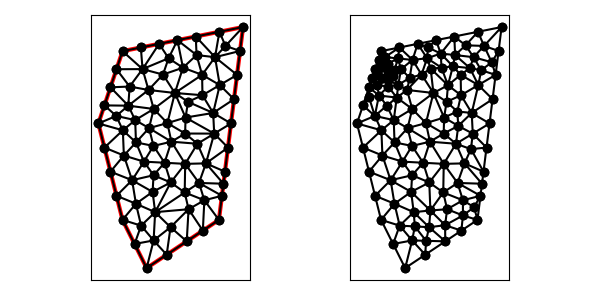

Source data for this figure (header and first rows):
9.000000000000000000e+00, 6.000000000000000000e+00, 1.200000000000000000e+01, 8.000000000000000000e+00, 1.300000000000000000e+01, 1.600000000000000000e+01, 8.000000000000000000e+00, 1.500000000000000000e+01, 7.000000000000000000e+00, 1.200000000000000000e+01, 8.000000000000000000e+00, 8.000000000000000000e+00, 1.074045623887947087e+01, 8.442091279412787586e+00, 1.057982277746206989e+01, 9.137163230587280083e+00, 9.354246627571640715e+00, 8.320112463993662999e+00, 1.022484188130439442e+01, 8.633122324664578073e+00, 0.000000000000000000e+00, 5.000000000000000000e-01
9.000000000000000000e+00, 6.000000000000000000e+00, 1.200000000000000000e+01, 8.000000000000000000e+00, 1.300000000000000000e+01, 1.600000000000000000e+01, 8.000000000000000000e+00, 1.500000000000000000e+01, 7.000000000000000000e+00, 1.200000000000000000e+01, 8.000000000000000000e+00, 8.000000000000000000e+00, 8.556496038174159935e+00, 8.670374009543539984e+00, 8.000000000000000000e+00, 8.000000000000000000e+00, 8.771508976266211732e+00, 7.760754488133105866e+00, 8.442668338146789964e+00, 8.143709499225549209e+00, 0.000000000000000000e+00, 3.984258366323533140e-01
9.000000000000000000e+00, 6.000000000000000000e+00, 1.200000000000000000e+01, 8.000000000000000000e+00, 1.300000000000000000e+01, 1.600000000000000000e+01, 8.000000000000000000e+00, 1.500000000000000000e+01, 7.000000000000000000e+00, 1.200000000000000000e+01, 8.000000000000000000e+00, 8.000000000000000000e+00, 7.500000000000000000e+00, 1.350000000000000000e+01, 8.239817539166415017e+00, 1.273811252245613979e+01, 8.295248216832463939e+00, 1.353207470876677831e+01, 8.011688585332960244e+00, 1.325672907707430603e+01, 0.000000000000000000e+00, 1.916460154143545536e-01
9.000000000000000000e+00, 6.000000000000000000e+00, 1.200000000000000000e+01, 8.000000000000000000e+00, 1.300000000000000000e+01, 1.600000000000000000e+01, 8.000000000000000000e+00, 1.500000000000000000e+01, 7.000000000000000000e+00, 1.200000000000000000e+01, 8.000000000000000000e+00, 8.000000000000000000e+00, 9.247828018836134589e+00, 9.161338320755437081e+00, 8.556496038174159935e+00, 8.670374009543539984e+00, 9.354246627571640715e+00, 8.320112463993662999e+00, 9.052856894860644488e+00, 8.717274931430880613e+00, 0.000000000000000000e+00, 4.251108395492257941e-01
9.000000000000000000e+00, 6.000000000000000000e+00, 1.200000000000000000e+01, 8.000000000000000000e+00, 1.300000000000000000e+01, 1.600000000000000000e+01, 8.000000000000000000e+00, 1.500000000000000000e+01, 7.000000000000000000e+00, 1.200000000000000000e+01, 8.000000000000000000e+00, 8.000000000000000000e+00, 1.117340078971087003e+01, 9.532881905419813506e+00, 1.146083038384091601e+01, 1.034463832694391350e+01, 1.059994106934994207e+01, 1.032380931682258129e+01, 1.107805741430057545e+01, 1.006710984972877121e+01, 0.000000000000000000e+00, 5.000000000000000000e-01
9.000000000000000000e+00, 6.000000000000000000e+00, 1.200000000000000000e+01, 8.000000000000000000e+00, 1.300000000000000000e+01, 1.600000000000000000e+01, 8.000000000000000000e+00, 1.500000000000000000e+01, 7.000000000000000000e+00, 1.200000000000000000e+01, 8.000000000000000000e+00, 8.000000000000000000e+00, 1.057982277746206989e+01, 9.137163230587280083e+00, 1.059994106934994207e+01, 1.032380931682258129e+01, 1.000000000000000000e+01, 9.552775637731995673e+00, 1.039325461560400399e+01, 9.671249395047285091e+00, 0.000000000000000000e+00, 5.000000000000000000e-01
9.000000000000000000e+00, 6.000000000000000000e+00, 1.200000000000000000e+01, 8.000000000000000000e+00, 1.300000000000000000e+01, 1.600000000000000000e+01, 8.000000000000000000e+00, 1.500000000000000000e+01, 7.000000000000000000e+00, 1.200000000000000000e+01, 8.000000000000000000e+00, 8.000000000000000000e+00, 9.289605073206420371e+00, 7.147021666474142165e+00, 9.354246627571640715e+00, 8.320112463993662999e+00, 8.771508976266211732e+00, 7.760754488133105866e+00, 9.138453559014758198e+00, 7.742629539533637306e+00, 0.000000000000000000e+00, 3.984258366323533140e-01
9.000000000000000000e+00, 6.000000000000000000e+00, 1.200000000000000000e+01, 8.000000000000000000e+00, 1.300000000000000000e+01, 1.600000000000000000e+01, 8.000000000000000000e+00, 1.500000000000000000e+01, 7.000000000000000000e+00, 1.200000000000000000e+01, 8.000000000000000000e+00, 8.000000000000000000e+00, 9.744345122236158119e+00, 1.037062444037611542e+01, 1.000000000000000000e+01, 9.552775637731995673e+00, 1.059994106934994207e+01, 1.032380931682258129e+01, 1.011476206386203280e+01, 1.008240313164356472e+01, 0.000000000000000000e+00, 5.000000000000000000e-01
9.000000000000000000e+00, 6.000000000000000000e+00, 1.200000000000000000e+01, 8.000000000000000000e+00, 1.300000000000000000e+01, 1.600000000000000000e+01, 8.000000000000000000e+00, 1.500000000000000000e+01, 7.000000000000000000e+00, 1.200000000000000000e+01, 8.000000000000000000e+00, 8.000000000000000000e+00, 1.057982277746206989e+01, 9.137163230587280083e+00, 1.117340078971087003e+01, 9.532881905419813506e+00, 1.059994106934994207e+01, 1.032380931682258129e+01, 1.078438821217429222e+01, 9.664618150943224961e+00, 0.000000000000000000e+00, 5.000000000000000000e-01
9.000000000000000000e+00, 6.000000000000000000e+00, 1.200000000000000000e+01, 8.000000000000000000e+00, 1.300000000000000000e+01, 1.600000000000000000e+01, 8.000000000000000000e+00, 1.500000000000000000e+01, 7.000000000000000000e+00, 1.200000000000000000e+01, 8.000000000000000000e+00, 8.000000000000000000e+00, 1.139550949407390590e+01, 8.813409880748375613e+00, 1.133205029433784361e+01, 7.554700196225229369e+00, 1.200000000000000000e+01, 8.000000000000000000e+00, 1.157585326280391769e+01, 8.122703358991200773e+00, 1.000000000000000000e+00, 3.304118013787867292e-01
9.000000000000000000e+00, 6.000000000000000000e+00, 1.200000000000000000e+01, 8.000000000000000000e+00, 1.300000000000000000e+01, 1.600000000000000000e+01, 8.000000000000000000e+00, 1.500000000000000000e+01, 7.000000000000000000e+00, 1.200000000000000000e+01, 8.000000000000000000e+00, 8.000000000000000000e+00, 9.992410760296143835e+00, 7.696620916780206656e+00, 1.074045623887947087e+01, 8.442091279412787586e+00, 9.354246627571640715e+00, 8.320112463993662999e+00, 1.002903787558241788e+01, 8.152941553395551821e+00, 0.000000000000000000e+00, 3.450972967767712007e-01
9.000000000000000000e+00, 6.000000000000000000e+00, 1.200000000000000000e+01, 8.000000000000000000e+00, 1.300000000000000000e+01, 1.600000000000000000e+01, 8.000000000000000000e+00, 1.500000000000000000e+01, 7.000000000000000000e+00, 1.200000000000000000e+01, 8.000000000000000000e+00, 8.000000000000000000e+00, 1.225000000000000000e+01, 1.000000000000000000e+01, 1.146083038384091601e+01, 1.034463832694391350e+01, 1.218750000000000000e+01, 9.500000000000000000e+00, 1.196611012794697082e+01, 9.948212775647972350e+00, 1.000000000000000000e+00, 5.000000000000000000e-01
9.000000000000000000e+00, 6.000000000000000000e+00, 1.200000000000000000e+01, 8.000000000000000000e+00, 1.300000000000000000e+01, 1.600000000000000000e+01, 8.000000000000000000e+00, 1.500000000000000000e+01, 7.000000000000000000e+00, 1.200000000000000000e+01, 8.000000000000000000e+00, 8.000000000000000000e+00, 1.074045623887947087e+01, 8.442091279412787586e+00, 1.066410058867568722e+01, 7.109400392450458739e+00, 1.133205029433784361e+01, 7.554700196225229369e+00, 1.091220237396433390e+01, 7.702063956029491898e+00, 1.000000000000000000e+00, 5.000000000000000000e-01
9.000000000000000000e+00, 6.000000000000000000e+00, 1.200000000000000000e+01, 8.000000000000000000e+00, 1.300000000000000000e+01, 1.600000000000000000e+01, 8.000000000000000000e+00, 1.500000000000000000e+01, 7.000000000000000000e+00, 1.200000000000000000e+01, 8.000000000000000000e+00, 8.000000000000000000e+00, 9.992410760296143835e+00, 7.696620916780206656e+00, 9.289605073206420371e+00, 7.147021666474142165e+00, 9.832050294337843610e+00, 6.554700196225229369e+00, 9.704688709280135939e+00, 7.132780926493192730e+00, 1.000000000000000000e+00, 3.450972967767712007e-01
9.000000000000000000e+00, 6.000000000000000000e+00, 1.200000000000000000e+01, 8.000000000000000000e+00, 1.300000000000000000e+01, 1.600000000000000000e+01, 8.000000000000000000e+00, 1.500000000000000000e+01, 7.000000000000000000e+00, 1.200000000000000000e+01, 8.000000000000000000e+00, 8.000000000000000000e+00, 1.139550949407390590e+01, 8.813409880748375613e+00, 1.200000000000000000e+01, 8.000000000000000000e+00, 1.212500000000000000e+01, 9.000000000000000000e+00, 1.184016983135796863e+01, 8.604469960249458538e+00, 1.000000000000000000e+00, 3.304118013787867292e-01
9.000000000000000000e+00, 6.000000000000000000e+00, 1.200000000000000000e+01, 8.000000000000000000e+00, 1.300000000000000000e+01, 1.600000000000000000e+01, 8.000000000000000000e+00, 1.500000000000000000e+01, 7.000000000000000000e+00, 1.200000000000000000e+01, 8.000000000000000000e+00, 8.000000000000000000e+00, 1.180387516733456899e+01, 1.157920310408317910e+01, 1.146083038384091601e+01, 1.034463832694391350e+01, 1.237500000000000000e+01, 1.100000000000000000e+01, 1.187990185039182656e+01, 1.097461381034236361e+01, 1.000000000000000000e+00, 4.419776632015353091e-01
9.000000000000000000e+00, 6.000000000000000000e+00, 1.200000000000000000e+01, 8.000000000000000000e+00, 1.300000000000000000e+01, 1.600000000000000000e+01, 8.000000000000000000e+00, 1.500000000000000000e+01, 7.000000000000000000e+00, 1.200000000000000000e+01, 8.000000000000000000e+00, 8.000000000000000000e+00, 9.354246627571640715e+00, 8.320112463993662999e+00, 1.057982277746206989e+01, 9.137163230587280083e+00, 1.000000000000000000e+01, 9.552775637731995673e+00, 9.978023135011236278e+00, 9.003350444104313510e+00, 0.000000000000000000e+00, 5.000000000000000000e-01
9.000000000000000000e+00, 6.000000000000000000e+00, 1.200000000000000000e+01, 8.000000000000000000e+00, 1.300000000000000000e+01, 1.600000000000000000e+01, 8.000000000000000000e+00, 1.500000000000000000e+01, 7.000000000000000000e+00, 1.200000000000000000e+01, 8.000000000000000000e+00, 8.000000000000000000e+00, 1.139550949407390590e+01, 8.813409880748375613e+00, 1.057982277746206989e+01, 9.137163230587280083e+00, 1.074045623887947087e+01, 8.442091279412787586e+00, 1.090526283680515007e+01, 8.797554796916147168e+00, 0.000000000000000000e+00, 3.304118013787867292e-01
9.000000000000000000e+00, 6.000000000000000000e+00, 1.200000000000000000e+01, 8.000000000000000000e+00, 1.300000000000000000e+01, 1.600000000000000000e+01, 8.000000000000000000e+00, 1.500000000000000000e+01, 7.000000000000000000e+00, 1.200000000000000000e+01, 8.000000000000000000e+00, 8.000000000000000000e+00, 1.180387516733456899e+01, 1.157920310408317910e+01, 1.250000000000000000e+01, 1.200000000000000000e+01, 1.176080339127676844e+01, 1.243665533706142590e+01, 1.202155951953711188e+01, 1.200528614704820107e+01, 1.000000000000000000e+00, 4.419776632015353091e-01
9.000000000000000000e+00, 6.000000000000000000e+00, 1.200000000000000000e+01, 8.000000000000000000e+00, 1.300000000000000000e+01, 1.600000000000000000e+01, 8.000000000000000000e+00, 1.500000000000000000e+01, 7.000000000000000000e+00, 1.200000000000000000e+01, 8.000000000000000000e+00, 8.000000000000000000e+00, 1.139550949407390590e+01, 8.813409880748375613e+00, 1.212500000000000000e+01, 9.000000000000000000e+00, 1.117340078971087003e+01, 9.532881905419813506e+00, 1.156463676126159079e+01, 9.115430595389396373e+00, 1.000000000000000000e+00, 3.304118013787867292e-01
9.000000000000000000e+00, 6.000000000000000000e+00, 1.200000000000000000e+01, 8.000000000000000000e+00, 1.300000000000000000e+01, 1.600000000000000000e+01, 8.000000000000000000e+00, 1.500000000000000000e+01, 7.000000000000000000e+00, 1.200000000000000000e+01, 8.000000000000000000e+00, 8.000000000000000000e+00, 9.744345122236158119e+00, 1.037062444037611542e+01, 8.888694095813983509e+00, 1.041642183651983800e+01, 9.287514983855864159e+00, 9.851618152864563882e+00, 9.306851400635336446e+00, 1.021288814325350636e+01, 0.000000000000000000e+00, 4.442308976388150143e-01
9.000000000000000000e+00, 6.000000000000000000e+00, 1.200000000000000000e+01, 8.000000000000000000e+00, 1.300000000000000000e+01, 1.600000000000000000e+01, 8.000000000000000000e+00, 1.500000000000000000e+01, 7.000000000000000000e+00, 1.200000000000000000e+01, 8.000000000000000000e+00, 8.000000000000000000e+00, 1.057982277746206989e+01, 9.137163230587280083e+00, 1.139550949407390590e+01, 8.813409880748375613e+00, 1.117340078971087003e+01, 9.532881905419813506e+00, 1.104957768708228194e+01, 9.161151672251824252e+00, 0.000000000000000000e+00, 3.304118013787867292e-01
9.000000000000000000e+00, 6.000000000000000000e+00, 1.200000000000000000e+01, 8.000000000000000000e+00, 1.300000000000000000e+01, 1.600000000000000000e+01, 8.000000000000000000e+00, 1.500000000000000000e+01, 7.000000000000000000e+00, 1.200000000000000000e+01, 8.000000000000000000e+00, 8.000000000000000000e+00, 1.117340078971087003e+01, 9.532881905419813506e+00, 1.212500000000000000e+01, 9.000000000000000000e+00, 1.218750000000000000e+01, 9.500000000000000000e+00, 1.182863359657029001e+01, 9.344293968473271761e+00, 1.000000000000000000e+00, 5.000000000000000000e-01
9.000000000000000000e+00, 6.000000000000000000e+00, 1.200000000000000000e+01, 8.000000000000000000e+00, 1.300000000000000000e+01, 1.600000000000000000e+01, 8.000000000000000000e+00, 1.500000000000000000e+01, 7.000000000000000000e+00, 1.200000000000000000e+01, 8.000000000000000000e+00, 8.000000000000000000e+00, 1.139550949407390590e+01, 8.813409880748375613e+00, 1.074045623887947087e+01, 8.442091279412787586e+00, 1.133205029433784361e+01, 7.554700196225229369e+00, 1.115600534243040620e+01, 8.270067118795465078e+00, 1.000000000000000000e+00, 3.304118013787867292e-01
9.000000000000000000e+00, 6.000000000000000000e+00, 1.200000000000000000e+01, 8.000000000000000000e+00, 1.300000000000000000e+01, 1.600000000000000000e+01, 8.000000000000000000e+00, 1.500000000000000000e+01, 7.000000000000000000e+00, 1.200000000000000000e+01, 8.000000000000000000e+00, 8.000000000000000000e+00, 1.117340078971087003e+01, 9.532881905419813506e+00, 1.218750000000000000e+01, 9.500000000000000000e+00, 1.146083038384091601e+01, 1.034463832694391350e+01, 1.160724372451726083e+01, 9.792506744121242335e+00, 1.000000000000000000e+00, 5.000000000000000000e-01
9.000000000000000000e+00, 6.000000000000000000e+00, 1.200000000000000000e+01, 8.000000000000000000e+00, 1.300000000000000000e+01, 1.600000000000000000e+01, 8.000000000000000000e+00, 1.500000000000000000e+01, 7.000000000000000000e+00, 1.200000000000000000e+01, 8.000000000000000000e+00, 8.000000000000000000e+00, 1.059994106934994207e+01, 1.032380931682258129e+01, 1.110775033466913797e+01, 1.115840620816635820e+01, 1.002694262518448376e+01, 1.124423573755392880e+01, 1.057821134306785460e+01, 1.090881708751428825e+01, 0.000000000000000000e+00, 5.000000000000000000e-01
9.000000000000000000e+00, 6.000000000000000000e+00, 1.200000000000000000e+01, 8.000000000000000000e+00, 1.300000000000000000e+01, 1.600000000000000000e+01, 8.000000000000000000e+00, 1.500000000000000000e+01, 7.000000000000000000e+00, 1.200000000000000000e+01, 8.000000000000000000e+00, 8.000000000000000000e+00, 1.146083038384091601e+01, 1.034463832694391350e+01, 1.180387516733456899e+01, 1.157920310408317910e+01, 1.110775033466913797e+01, 1.115840620816635820e+01, 1.145748529528154158e+01, 1.102741587973115145e+01, 0.000000000000000000e+00, 4.419776632015353091e-01
9.000000000000000000e+00, 6.000000000000000000e+00, 1.200000000000000000e+01, 8.000000000000000000e+00, 1.300000000000000000e+01, 1.600000000000000000e+01, 8.000000000000000000e+00, 1.500000000000000000e+01, 7.000000000000000000e+00, 1.200000000000000000e+01, 8.000000000000000000e+00, 8.000000000000000000e+00, 1.110775033466913797e+01, 1.115840620816635820e+01, 1.059994106934994207e+01, 1.032380931682258129e+01, 1.146083038384091601e+01, 1.034463832694391350e+01, 1.105617392928666476e+01, 1.060895128397761766e+01, 0.000000000000000000e+00, 5.000000000000000000e-01
9.000000000000000000e+00, 6.000000000000000000e+00, 1.200000000000000000e+01, 8.000000000000000000e+00, 1.300000000000000000e+01, 1.600000000000000000e+01, 8.000000000000000000e+00, 1.500000000000000000e+01, 7.000000000000000000e+00, 1.200000000000000000e+01, 8.000000000000000000e+00, 8.000000000000000000e+00, 1.061515144918475428e+01, 1.224572600744865269e+01, 1.059762001871913384e+01, 1.158254028460045504e+01, 1.180387516733456899e+01, 1.157920310408317910e+01, 1.100554887841281904e+01, 1.180248979871076109e+01, 0.000000000000000000e+00, 3.869211066383907438e-01
9.000000000000000000e+00, 6.000000000000000000e+00, 1.200000000000000000e+01, 8.000000000000000000e+00, 1.300000000000000000e+01, 1.600000000000000000e+01, 8.000000000000000000e+00, 1.500000000000000000e+01, 7.000000000000000000e+00, 1.200000000000000000e+01, 8.000000000000000000e+00, 8.000000000000000000e+00, 8.013479462643585904e+00, 1.171611105252455687e+01, 7.000000000000000000e+00, 1.200000000000000000e+01, 7.250000000000000000e+00, 1.100000000000000000e+01, 7.421159820881196190e+00, 1.157203701750818503e+01, 0.000000000000000000e+00, 4.940103722460825741e-01
9.000000000000000000e+00, 6.000000000000000000e+00, 1.200000000000000000e+01, 8.000000000000000000e+00, 1.300000000000000000e+01, 1.600000000000000000e+01, 8.000000000000000000e+00, 1.500000000000000000e+01, 7.000000000000000000e+00, 1.200000000000000000e+01, 8.000000000000000000e+00, 8.000000000000000000e+00, 1.180387516733456899e+01, 1.157920310408317910e+01, 1.176080339127676844e+01, 1.243665533706142590e+01, 1.061515144918475428e+01, 1.224572600744865269e+01, 1.139327666926536331e+01, 1.208719481619775138e+01, 0.000000000000000000e+00, 4.419776632015353091e-01
9.000000000000000000e+00, 6.000000000000000000e+00, 1.200000000000000000e+01, 8.000000000000000000e+00, 1.300000000000000000e+01, 1.600000000000000000e+01, 8.000000000000000000e+00, 1.500000000000000000e+01, 7.000000000000000000e+00, 1.200000000000000000e+01, 8.000000000000000000e+00, 8.000000000000000000e+00, 1.146083038384091601e+01, 1.034463832694391350e+01, 1.225000000000000000e+01, 1.000000000000000000e+01, 1.237500000000000000e+01, 1.100000000000000000e+01, 1.202861012794697082e+01, 1.044821277564797235e+01, 1.000000000000000000e+00, 5.000000000000000000e-01
9.000000000000000000e+00, 6.000000000000000000e+00, 1.200000000000000000e+01, 8.000000000000000000e+00, 1.300000000000000000e+01, 1.600000000000000000e+01, 8.000000000000000000e+00, 1.500000000000000000e+01, 7.000000000000000000e+00, 1.200000000000000000e+01, 8.000000000000000000e+00, 8.000000000000000000e+00, 7.250000000000000000e+00, 1.100000000000000000e+01, 7.500000000000000000e+00, 1.000000000000000000e+01, 8.055811472103219018e+00, 1.067020286802580387e+01, 7.601937157367739673e+00, 1.055673428934193403e+01, 0.000000000000000000e+00, 5.000000000000000000e-01
9.000000000000000000e+00, 6.000000000000000000e+00, 1.200000000000000000e+01, 8.000000000000000000e+00, 1.300000000000000000e+01, 1.600000000000000000e+01, 8.000000000000000000e+00, 1.500000000000000000e+01, 7.000000000000000000e+00, 1.200000000000000000e+01, 8.000000000000000000e+00, 8.000000000000000000e+00, 1.002694262518448376e+01, 1.124423573755392880e+01, 9.100710099722913782e+00, 1.180780057124517235e+01, 9.285064506730110523e+00, 1.106786625741537833e+01, 9.470905743879169947e+00, 1.137330085540482649e+01, 0.000000000000000000e+00, 4.039756413939984414e-01
9.000000000000000000e+00, 6.000000000000000000e+00, 1.200000000000000000e+01, 8.000000000000000000e+00, 1.300000000000000000e+01, 1.600000000000000000e+01, 8.000000000000000000e+00, 1.500000000000000000e+01, 7.000000000000000000e+00, 1.200000000000000000e+01, 8.000000000000000000e+00, 8.000000000000000000e+00, 1.203430083161906161e+01, 1.359341406824163911e+01, 1.176080339127676844e+01, 1.243665533706142590e+01, 1.262596526541079101e+01, 1.300772212328633159e+01, 1.214035649610220702e+01, 1.301259717619646494e+01, 1.000000000000000000e+00, 5.000000000000000000e-01
9.000000000000000000e+00, 6.000000000000000000e+00, 1.200000000000000000e+01, 8.000000000000000000e+00, 1.300000000000000000e+01, 1.600000000000000000e+01, 8.000000000000000000e+00, 1.500000000000000000e+01, 7.000000000000000000e+00, 1.200000000000000000e+01, 8.000000000000000000e+00, 8.000000000000000000e+00, 1.237500000000000000e+01, 1.100000000000000000e+01, 1.250000000000000000e+01, 1.200000000000000000e+01, 1.180387516733456899e+01, 1.157920310408317910e+01, 1.222629172244485574e+01, 1.152640103469439303e+01, 1.000000000000000000e+00, 4.419776632015353091e-01
9.000000000000000000e+00, 6.000000000000000000e+00, 1.200000000000000000e+01, 8.000000000000000000e+00, 1.300000000000000000e+01, 1.600000000000000000e+01, 8.000000000000000000e+00, 1.500000000000000000e+01, 7.000000000000000000e+00, 1.200000000000000000e+01, 8.000000000000000000e+00, 8.000000000000000000e+00, 8.239817539166415017e+00, 1.273811252245613979e+01, 9.292998322824882251e+00, 1.260168394543162051e+01, 9.078324800742670675e+00, 1.338980884128898907e+01, 8.870380220911322056e+00, 1.290986843639224979e+01, 0.000000000000000000e+00, 4.104067349598148895e-01
9.000000000000000000e+00, 6.000000000000000000e+00, 1.200000000000000000e+01, 8.000000000000000000e+00, 1.300000000000000000e+01, 1.600000000000000000e+01, 8.000000000000000000e+00, 1.500000000000000000e+01, 7.000000000000000000e+00, 1.200000000000000000e+01, 8.000000000000000000e+00, 8.000000000000000000e+00, 1.201941932430908011e+01, 1.580388386486181673e+01, 1.103883864861816022e+01, 1.560776772972363169e+01, 1.183745659193137101e+01, 1.474928449140842446e+01, 1.163190485495286985e+01, 1.538697869533129214e+01, 1.000000000000000000e+00, 2.470496835907882716e-01
9.000000000000000000e+00, 6.000000000000000000e+00, 1.200000000000000000e+01, 8.000000000000000000e+00, 1.300000000000000000e+01, 1.600000000000000000e+01, 8.000000000000000000e+00, 1.500000000000000000e+01, 7.000000000000000000e+00, 1.200000000000000000e+01, 8.000000000000000000e+00, 8.000000000000000000e+00, 1.050795007134682457e+01, 1.431319476774595501e+01, 1.017228581678410748e+01, 1.326448819419156600e+01, 1.130166153715477328e+01, 1.401805855437594062e+01, 1.066063247509523393e+01, 1.386524717210448721e+01, 0.000000000000000000e+00, 4.677682060818655341e-01
9.000000000000000000e+00, 6.000000000000000000e+00, 1.200000000000000000e+01, 8.000000000000000000e+00, 1.300000000000000000e+01, 1.600000000000000000e+01, 8.000000000000000000e+00, 1.500000000000000000e+01, 7.000000000000000000e+00, 1.200000000000000000e+01, 8.000000000000000000e+00, 8.000000000000000000e+00, 1.059762001871913384e+01, 1.158254028460045504e+01, 1.002694262518448376e+01, 1.124423573755392880e+01, 1.110775033466913797e+01, 1.115840620816635820e+01, 1.057743765952425186e+01, 1.132839407677358246e+01, 0.000000000000000000e+00, 3.869211066383907438e-01
9.000000000000000000e+00, 6.000000000000000000e+00, 1.200000000000000000e+01, 8.000000000000000000e+00, 1.300000000000000000e+01, 1.600000000000000000e+01, 8.000000000000000000e+00, 1.500000000000000000e+01, 7.000000000000000000e+00, 1.200000000000000000e+01, 8.000000000000000000e+00, 8.000000000000000000e+00, 1.203430083161906161e+01, 1.359341406824163911e+01, 1.262596526541079101e+01, 1.300772212328633159e+01, 1.275193053082158379e+01, 1.401544424657266497e+01, 1.247073220928381154e+01, 1.353886014603354404e+01, 1.000000000000000000e+00, 5.000000000000000000e-01
9.000000000000000000e+00, 6.000000000000000000e+00, 1.200000000000000000e+01, 8.000000000000000000e+00, 1.300000000000000000e+01, 1.600000000000000000e+01, 8.000000000000000000e+00, 1.500000000000000000e+01, 7.000000000000000000e+00, 1.200000000000000000e+01, 8.000000000000000000e+00, 8.000000000000000000e+00, 1.071830342746458342e+01, 1.289620720459865844e+01, 1.176080339127676844e+01, 1.243665533706142590e+01, 1.131667113241653944e+01, 1.317138388991061504e+01, 1.126525931705262984e+01, 1.283474881052356587e+01, 0.000000000000000000e+00, 3.051966081550160914e-01
9.000000000000000000e+00, 6.000000000000000000e+00, 1.200000000000000000e+01, 8.000000000000000000e+00, 1.300000000000000000e+01, 1.600000000000000000e+01, 8.000000000000000000e+00, 1.500000000000000000e+01, 7.000000000000000000e+00, 1.200000000000000000e+01, 8.000000000000000000e+00, 8.000000000000000000e+00, 9.078324800742670675e+00, 1.338980884128898907e+01, 9.292998322824882251e+00, 1.260168394543162051e+01, 1.017228581678410748e+01, 1.326448819419156600e+01, 9.514536313450554061e+00, 1.308532699363739304e+01, 0.000000000000000000e+00, 4.594975407122336430e-01
9.000000000000000000e+00, 6.000000000000000000e+00, 1.200000000000000000e+01, 8.000000000000000000e+00, 1.300000000000000000e+01, 1.600000000000000000e+01, 8.000000000000000000e+00, 1.500000000000000000e+01, 7.000000000000000000e+00, 1.200000000000000000e+01, 8.000000000000000000e+00, 8.000000000000000000e+00, 1.176080339127676844e+01, 1.243665533706142590e+01, 1.250000000000000000e+01, 1.200000000000000000e+01, 1.262596526541079101e+01, 1.300772212328633159e+01, 1.229558955222918648e+01, 1.248145915344925072e+01, 1.000000000000000000e+00, 5.000000000000000000e-01
9.000000000000000000e+00, 6.000000000000000000e+00, 1.200000000000000000e+01, 8.000000000000000000e+00, 1.300000000000000000e+01, 1.600000000000000000e+01, 8.000000000000000000e+00, 1.500000000000000000e+01, 7.000000000000000000e+00, 1.200000000000000000e+01, 8.000000000000000000e+00, 8.000000000000000000e+00, 9.100710099722913782e+00, 1.180780057124517235e+01, 1.002694262518448376e+01, 1.124423573755392880e+01, 9.861336939277849822e+00, 1.201498403099349943e+01, 9.662996554728415788e+00, 1.168900677993086923e+01, 0.000000000000000000e+00, 5.000000000000000000e-01
9.000000000000000000e+00, 6.000000000000000000e+00, 1.200000000000000000e+01, 8.000000000000000000e+00, 1.300000000000000000e+01, 1.600000000000000000e+01, 8.000000000000000000e+00, 1.500000000000000000e+01, 7.000000000000000000e+00, 1.200000000000000000e+01, 8.000000000000000000e+00, 8.000000000000000000e+00, 7.739729494614387306e+00, 1.231280100245772502e+01, 8.239817539166415017e+00, 1.273811252245613979e+01, 7.250000000000000000e+00, 1.275000000000000000e+01, 7.743182344593601663e+00, 1.260030450830462279e+01, 0.000000000000000000e+00, 2.713603646347205189e-01
9.000000000000000000e+00, 6.000000000000000000e+00, 1.200000000000000000e+01, 8.000000000000000000e+00, 1.300000000000000000e+01, 1.600000000000000000e+01, 8.000000000000000000e+00, 1.500000000000000000e+01, 7.000000000000000000e+00, 1.200000000000000000e+01, 8.000000000000000000e+00, 8.000000000000000000e+00, 7.500000000000000000e+00, 1.000000000000000000e+01, 7.750000000000000000e+00, 9.000000000000000000e+00, 8.396846865836200990e+00, 9.645907031926538977e+00, 7.882282288612067589e+00, 9.548635677308846326e+00, 0.000000000000000000e+00, 5.000000000000000000e-01
9.000000000000000000e+00, 6.000000000000000000e+00, 1.200000000000000000e+01, 8.000000000000000000e+00, 1.300000000000000000e+01, 1.600000000000000000e+01, 8.000000000000000000e+00, 1.500000000000000000e+01, 7.000000000000000000e+00, 1.200000000000000000e+01, 8.000000000000000000e+00, 8.000000000000000000e+00, 1.059994106934994207e+01, 1.032380931682258129e+01, 1.002694262518448376e+01, 1.124423573755392880e+01, 9.744345122236158119e+00, 1.037062444037611542e+01, 1.012374293892352917e+01, 1.064622316491754184e+01, 0.000000000000000000e+00, 5.000000000000000000e-01
9.000000000000000000e+00, 6.000000000000000000e+00, 1.200000000000000000e+01, 8.000000000000000000e+00, 1.300000000000000000e+01, 1.600000000000000000e+01, 8.000000000000000000e+00, 1.500000000000000000e+01, 7.000000000000000000e+00, 1.200000000000000000e+01, 8.000000000000000000e+00, 8.000000000000000000e+00, 9.285064506730110523e+00, 1.106786625741537833e+01, 9.744345122236158119e+00, 1.037062444037611542e+01, 1.002694262518448376e+01, 1.124423573755392880e+01, 9.685450751383584134e+00, 1.089424214511514144e+01, 0.000000000000000000e+00, 4.039756413939984414e-01
9.000000000000000000e+00, 6.000000000000000000e+00, 1.200000000000000000e+01, 8.000000000000000000e+00, 1.300000000000000000e+01, 1.600000000000000000e+01, 8.000000000000000000e+00, 1.500000000000000000e+01, 7.000000000000000000e+00, 1.200000000000000000e+01, 8.000000000000000000e+00, 8.000000000000000000e+00, 1.183745659193137101e+01, 1.474928449140842446e+01, 1.203430083161906161e+01, 1.359341406824163911e+01, 1.275193053082158379e+01, 1.401544424657266497e+01, 1.220789598479067273e+01, 1.411938093540757677e+01, 1.000000000000000000e+00, 2.470496835907882716e-01
9.000000000000000000e+00, 6.000000000000000000e+00, 1.200000000000000000e+01, 8.000000000000000000e+00, 1.300000000000000000e+01, 1.600000000000000000e+01, 8.000000000000000000e+00, 1.500000000000000000e+01, 7.000000000000000000e+00, 1.200000000000000000e+01, 8.000000000000000000e+00, 8.000000000000000000e+00, 1.176080339127676844e+01, 1.243665533706142590e+01, 1.203430083161906161e+01, 1.359341406824163911e+01, 1.131667113241653944e+01, 1.317138388991061504e+01, 1.170392511843745531e+01, 1.306715109840456002e+01, 0.000000000000000000e+00, 4.428903847584684250e-01
9.000000000000000000e+00, 6.000000000000000000e+00, 1.200000000000000000e+01, 8.000000000000000000e+00, 1.300000000000000000e+01, 1.600000000000000000e+01, 8.000000000000000000e+00, 1.500000000000000000e+01, 7.000000000000000000e+00, 1.200000000000000000e+01, 8.000000000000000000e+00, 8.000000000000000000e+00, 1.227241638719427463e+01, 1.521723343660343808e+01, 1.300000000000000000e+01, 1.600000000000000000e+01, 1.201941932430908011e+01, 1.580388386486181673e+01, 1.243061190383445158e+01, 1.567370576715508435e+01, 1.000000000000000000e+00, 5.000000000000000000e-01
9.000000000000000000e+00, 6.000000000000000000e+00, 1.200000000000000000e+01, 8.000000000000000000e+00, 1.300000000000000000e+01, 1.600000000000000000e+01, 8.000000000000000000e+00, 1.500000000000000000e+01, 7.000000000000000000e+00, 1.200000000000000000e+01, 8.000000000000000000e+00, 8.000000000000000000e+00, 1.183745659193137101e+01, 1.474928449140842446e+01, 1.103883864861816022e+01, 1.560776772972363169e+01, 1.107208607066125161e+01, 1.483799142237325519e+01, 1.131612710373692643e+01, 1.506501454783510496e+01, 1.000000000000000000e+00, 2.350815974709492828e-01
9.000000000000000000e+00, 6.000000000000000000e+00, 1.200000000000000000e+01, 8.000000000000000000e+00, 1.300000000000000000e+01, 1.600000000000000000e+01, 8.000000000000000000e+00, 1.500000000000000000e+01, 7.000000000000000000e+00, 1.200000000000000000e+01, 8.000000000000000000e+00, 8.000000000000000000e+00, 1.180387516733456899e+01, 1.157920310408317910e+01, 1.059762001871913384e+01, 1.158254028460045504e+01, 1.110775033466913797e+01, 1.115840620816635820e+01, 1.116974850690761478e+01, 1.144004986561666293e+01, 0.000000000000000000e+00, 3.869211066383907438e-01
9.000000000000000000e+00, 6.000000000000000000e+00, 1.200000000000000000e+01, 8.000000000000000000e+00, 1.300000000000000000e+01, 1.600000000000000000e+01, 8.000000000000000000e+00, 1.500000000000000000e+01, 7.000000000000000000e+00, 1.200000000000000000e+01, 8.000000000000000000e+00, 8.000000000000000000e+00, 9.861336939277849822e+00, 1.201498403099349943e+01, 1.059762001871913384e+01, 1.158254028460045504e+01, 1.061515144918475428e+01, 1.224572600744865269e+01, 1.035803613572724480e+01, 1.194775010768086965e+01, 0.000000000000000000e+00, 3.869211066383907438e-01
9.000000000000000000e+00, 6.000000000000000000e+00, 1.200000000000000000e+01, 8.000000000000000000e+00, 1.300000000000000000e+01, 1.600000000000000000e+01, 8.000000000000000000e+00, 1.500000000000000000e+01, 7.000000000000000000e+00, 1.200000000000000000e+01, 8.000000000000000000e+00, 8.000000000000000000e+00, 1.059762001871913384e+01, 1.158254028460045504e+01, 9.861336939277849822e+00, 1.201498403099349943e+01, 1.002694262518448376e+01, 1.124423573755392880e+01, 1.016196652772715403e+01, 1.161392001771596050e+01, 0.000000000000000000e+00, 3.869211066383907438e-01
9.000000000000000000e+00, 6.000000000000000000e+00, 1.200000000000000000e+01, 8.000000000000000000e+00, 1.300000000000000000e+01, 1.600000000000000000e+01, 8.000000000000000000e+00, 1.500000000000000000e+01, 7.000000000000000000e+00, 1.200000000000000000e+01, 8.000000000000000000e+00, 8.000000000000000000e+00, 1.131667113241653944e+01, 1.317138388991061504e+01, 1.203430083161906161e+01, 1.359341406824163911e+01, 1.130166153715477328e+01, 1.401805855437594062e+01, 1.155087783373012478e+01, 1.359428550417606552e+01, 0.000000000000000000e+00, 4.428903847584684250e-01
9.000000000000000000e+00, 6.000000000000000000e+00, 1.200000000000000000e+01, 8.000000000000000000e+00, 1.300000000000000000e+01, 1.600000000000000000e+01, 8.000000000000000000e+00, 1.500000000000000000e+01, 7.000000000000000000e+00, 1.200000000000000000e+01, 8.000000000000000000e+00, 8.000000000000000000e+00, 1.017228581678410748e+01, 1.326448819419156600e+01, 1.131667113241653944e+01, 1.317138388991061504e+01, 1.130166153715477328e+01, 1.401805855437594062e+01, 1.093020616211847340e+01, 1.348464354615937388e+01, 0.000000000000000000e+00, 4.428903847584684250e-01
9.000000000000000000e+00, 6.000000000000000000e+00, 1.200000000000000000e+01, 8.000000000000000000e+00, 1.300000000000000000e+01, 1.600000000000000000e+01, 8.000000000000000000e+00, 1.500000000000000000e+01, 7.000000000000000000e+00, 1.200000000000000000e+01, 8.000000000000000000e+00, 8.000000000000000000e+00, 9.678345035348280945e+00, 1.402922826991713023e+01, 1.017228581678410748e+01, 1.326448819419156600e+01, 1.050795007134682457e+01, 1.431319476774595501e+01, 1.011952697449307159e+01, 1.386897041061821767e+01, 0.000000000000000000e+00, 5.000000000000000000e-01
9.000000000000000000e+00, 6.000000000000000000e+00, 1.200000000000000000e+01, 8.000000000000000000e+00, 1.300000000000000000e+01, 1.600000000000000000e+01, 8.000000000000000000e+00, 1.500000000000000000e+01, 7.000000000000000000e+00, 1.200000000000000000e+01, 8.000000000000000000e+00, 8.000000000000000000e+00, 9.292998322824882251e+00, 1.260168394543162051e+01, 9.100710099722913782e+00, 1.180780057124517235e+01, 9.861336939277849822e+00, 1.201498403099349943e+01, 9.418348453941881360e+00, 1.214148951589009506e+01, 0.000000000000000000e+00, 4.683054760482103229e-01
9.000000000000000000e+00, 6.000000000000000000e+00, 1.200000000000000000e+01, 8.000000000000000000e+00, 1.300000000000000000e+01, 1.600000000000000000e+01, 8.000000000000000000e+00, 1.500000000000000000e+01, 7.000000000000000000e+00, 1.200000000000000000e+01, 8.000000000000000000e+00, 8.000000000000000000e+00, 8.000000000000000000e+00, 1.500000000000000000e+01, 7.750000000000000000e+00, 1.425000000000000000e+01, 8.831041720491288771e+00, 1.425496834229167398e+01, 8.193680573497095665e+00, 1.450165611409722466e+01, 1.000000000000000000e+00, 6.920171637246552709e-02
... 60 more rows
